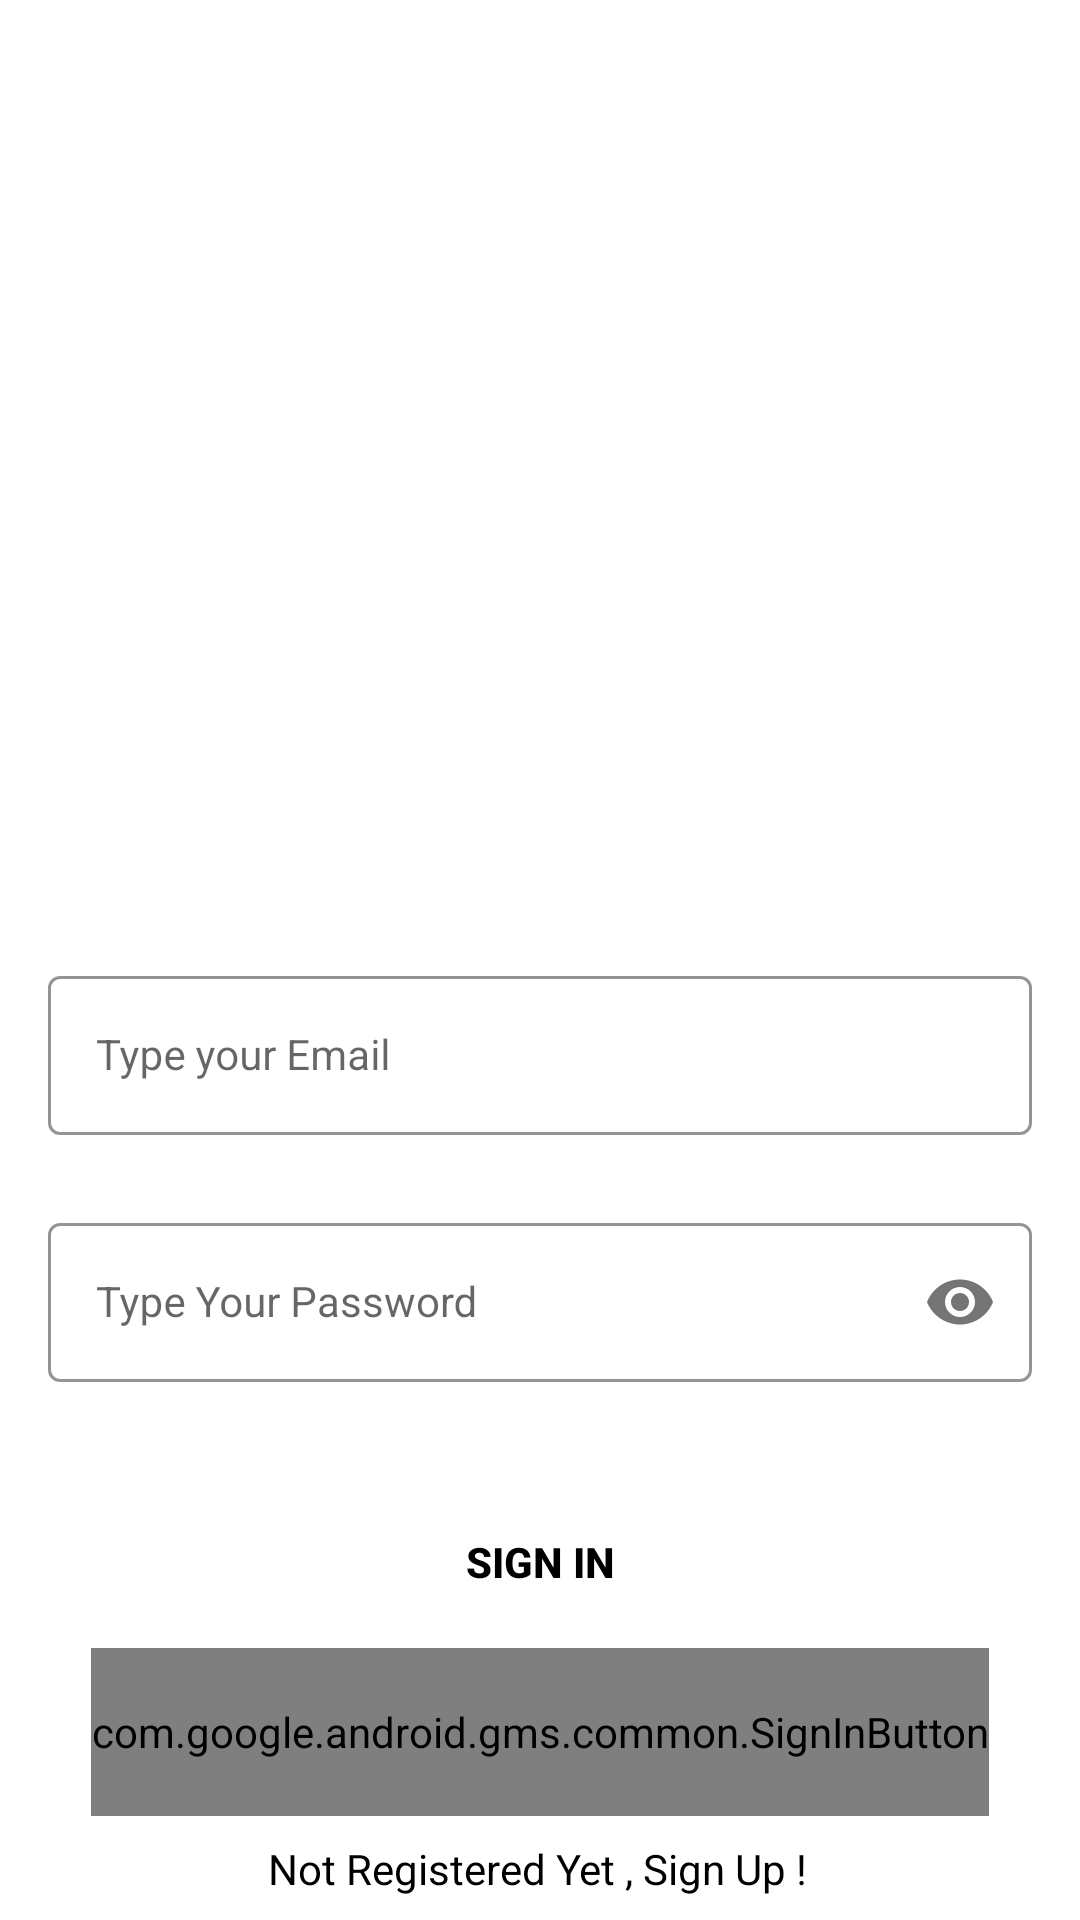

Android layout source for this screen:
<!-- AndroidManifest.xml: application theme Theme.LoginAndSignUp -->
<!-- res/layout/activity_sign_in.xml -->
<?xml version="1.0" encoding="utf-8"?>
<androidx.constraintlayout.widget.ConstraintLayout xmlns:android="http://schemas.android.com/apk/res/android"
    xmlns:app="http://schemas.android.com/apk/res-auto"
    xmlns:tools="http://schemas.android.com/tools"
    android:layout_width="match_parent"
    android:layout_height="match_parent"
    android:background="@drawable/signin_screen"
    tools:context=".SignInActivity">


    <com.google.android.material.textfield.TextInputLayout
        android:id="@+id/emailLayout"
        style="@style/LoginTextInputOuterFieldStyle"
        android:layout_width="match_parent"
        android:layout_height="wrap_content"
        android:layout_marginHorizontal="16dp"
        android:layout_marginTop="320dp"
        app:boxStrokeColor="@color/yellow"
        app:hintTextColor="@color/yellow"
        app:layout_constraintEnd_toEndOf="parent"
        app:layout_constraintStart_toStartOf="parent"
        app:layout_constraintTop_toTopOf="parent">

        <com.google.android.material.textfield.TextInputEditText
            android:id="@+id/emailEt"
            style="@style/LoginTextInputInnerFieldStyle"
            android:layout_width="match_parent"
            android:layout_height="wrap_content"
            android:hint="Type your Email"
            android:inputType="textEmailAddress" />
    </com.google.android.material.textfield.TextInputLayout>

    <com.google.android.material.textfield.TextInputLayout
        android:id="@+id/passwordLayout"
        style="@style/LoginTextInputOuterFieldStyle"
        android:layout_width="match_parent"
        android:layout_height="wrap_content"
        android:layout_marginHorizontal="16dp"
        android:layout_marginTop="24dp"
        app:boxStrokeColor="@color/yellow"
        app:hintTextColor="@color/yellow"
        app:layout_constraintEnd_toEndOf="parent"
        app:layout_constraintHorizontal_bias="0.5"
        app:layout_constraintStart_toStartOf="parent"
        app:layout_constraintTop_toBottomOf="@id/emailLayout"
        app:passwordToggleEnabled="true">

        <com.google.android.material.textfield.TextInputEditText
            android:id="@+id/passET"
            style="@style/LoginTextInputInnerFieldStyle"
            android:layout_width="match_parent"
            android:layout_height="wrap_content"
            android:hint="Type Your Password"
            android:inputType="textPassword" />
    </com.google.android.material.textfield.TextInputLayout>

    <androidx.appcompat.widget.AppCompatButton
        android:id="@+id/signinbtn"
        android:layout_width="match_parent"
        android:layout_height="wrap_content"
        android:layout_marginHorizontal="16dp"
        android:layout_marginTop="36dp"
        android:background="@color/yellow"
        android:text="Sign In"
        android:textColor="@color/black"
        android:textStyle="bold"
        app:layout_constraintEnd_toEndOf="parent"
        app:layout_constraintStart_toStartOf="parent"
        app:layout_constraintTop_toBottomOf="@+id/passwordLayout" />

    <com.google.android.gms.common.SignInButton
        android:id="@+id/sign_in_google_button"
        android:layout_width="wrap_content"
        android:layout_height="56dp"
        android:layout_margin="16dp"


        android:layout_marginBottom="54dp"
        app:layout_constraintBottom_toTopOf="@+id/textView"
        app:layout_constraintEnd_toEndOf="parent"
        app:layout_constraintStart_toStartOf="parent"
        app:layout_constraintTop_toBottomOf="@+id/signinbtn"
        app:layout_constraintVertical_bias="0.6" />

    <TextView
        android:id="@+id/textView"
        android:layout_width="wrap_content"
        android:layout_height="wrap_content"
        android:text="Not Registered Yet , Sign Up !"
        android:textColor="@color/black"
        app:layout_constraintBottom_toBottomOf="parent"
        app:layout_constraintEnd_toEndOf="parent"
        app:layout_constraintHorizontal_bias="0.497"
        app:layout_constraintStart_toStartOf="parent"
        app:layout_constraintTop_toBottomOf="@+id/signinbtn"
        app:layout_constraintVertical_bias="0.9" />

</androidx.constraintlayout.widget.ConstraintLayout>
<!-- resources referenced by this layout -->
<resources>
  <style name="LoginTextInputInnerFieldStyle" parent="Widget.MaterialComponents.TextInputLayout.OutlinedBox">
          <item name="android:layout_width">match_parent</item>
          <item name="android:layout_height">wrap_content</item>
          <item name="android:textColor">@color/black</item>
          <item name="android:textColorHint">@color/black</item>
          <item name="android:maxLines">1</item>
          <item name="android:textSize">14sp</item>
          <item name="android:singleLine">true</item>
      </style>
  <style name="LoginTextInputOuterFieldStyle" parent="Widget.MaterialComponents.TextInputLayout.OutlinedBox">
          <item name="android:layout_width">match_parent</item>
          <item name="android:layout_height">wrap_content</item>
          <item name="android:layout_marginTop">10dp</item>
          <item name="android:layout_marginRight">5dp</item>
          <item name="android:layout_marginLeft">5dp</item>
          <item name="android:layout_marginBottom">10dp</item>
      </style>
  <style name="Theme.LoginAndSignUp" parent="Theme.MaterialComponents.DayNight.NoActionBar">
          
          <item name="colorPrimary">@color/purple_500</item>
          <item name="colorPrimaryVariant">@color/purple_700</item>
          <item name="colorOnPrimary">@color/white</item>
          
          <item name="colorSecondary">@color/teal_200</item>
          <item name="colorSecondaryVariant">@color/teal_700</item>
          <item name="colorOnSecondary">@color/black</item>
          
          <item name="android:statusBarColor" tools:targetApi="l">@color/yellow</item>
          
      </style>
  <!-- not gathered from this repository: default colours our renderer supplied (Android Studio template values) -->
  <color name="purple_500">#FF6200EE</color>
  <color name="purple_700">#FF3700B3</color>
  <color name="teal_200">#FF03DAC5</color>
  <color name="teal_700">#FF018786</color>
  <color name="black">#FF000000</color>
  <color name="white">#FFFFFFFF</color>
</resources>
